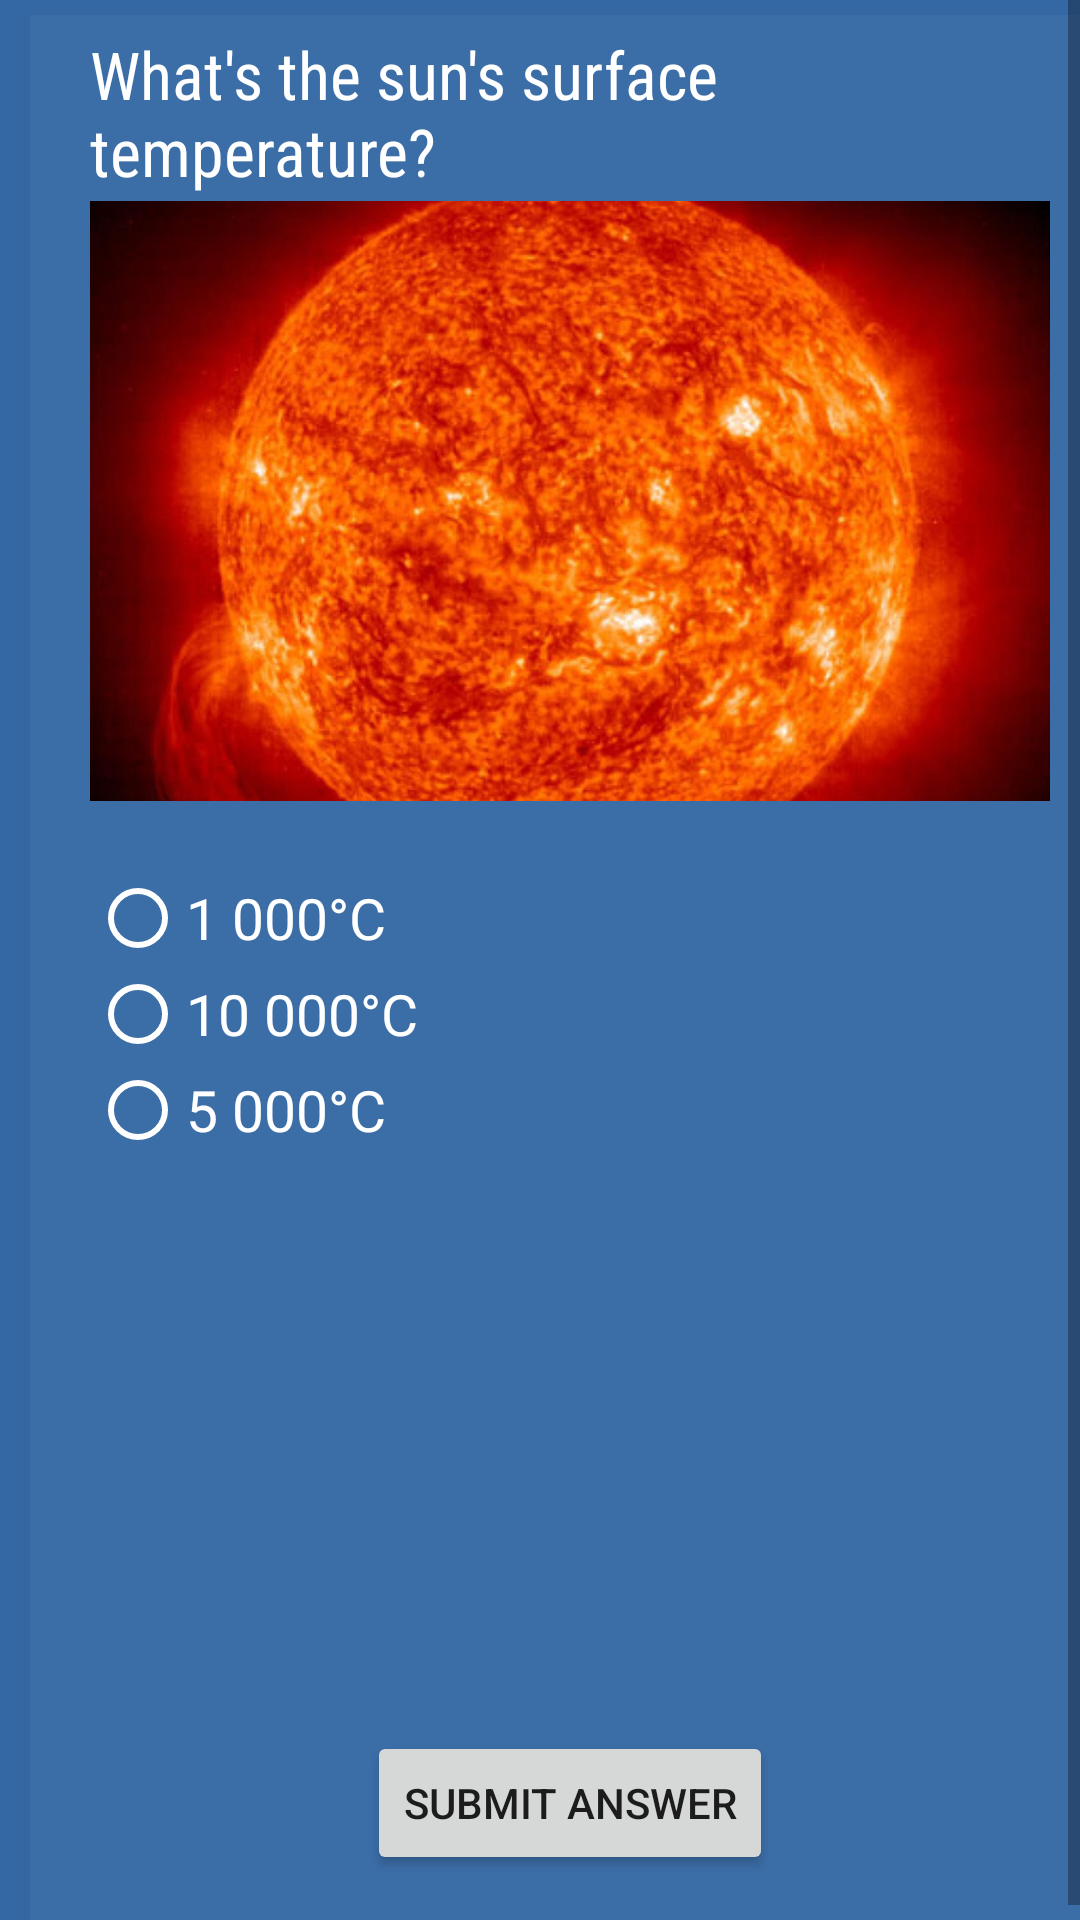

Here is an Android app screen rendered from its layout file. Give the layout XML and the strings, colors and styles it references.
<!-- AndroidManifest.xml: application theme AppTheme -->
<!-- res/layout/question1.xml -->
<?xml version="1.0" encoding="utf-8"?>

<ScrollView xmlns:android="http://schemas.android.com/apk/res/android"
    xmlns:app="http://schemas.android.com/apk/res-auto"
    xmlns:tools="http://schemas.android.com/tools"
    android:layout_width="match_parent"
    android:layout_height="match_parent"
    android:background="#3468a4"
    android:fillViewport="true"
    tools:context="com.example.android.quizapp.question1">

    <LinearLayout
        android:layout_width="match_parent"
        android:layout_height="wrap_content"
        android:layout_marginLeft="10dp"
        android:layout_marginRight="10dp"
        android:layout_marginTop="5dp"
        android:background="#09ffffff"
        android:orientation="vertical"
        android:paddingLeft="20dp"
        android:paddingRight="20dp">

        <TextView
            android:id="@+id/text"
            android:layout_width="wrap_content"
            android:layout_height="wrap_content"
            android:fontFamily="sans-serif-condensed"
            android:paddingBottom="2dp"
            android:paddingTop="5dp"
            android:text="@string/question1"
            android:textColor="#fff"
            android:textSize="22sp" />

        <ImageView
            android:layout_width="wrap_content"
            android:layout_height="200dp"
            android:scaleType="centerCrop"
            android:src="@drawable/sun" />

        <TextView
            android:id="@+id/answer"
            android:layout_width="match_parent"
            android:layout_height="wrap_content"
            android:fontFamily="sans-serif-smallcaps"
            android:textColor="#fff"
            android:textSize="19sp" />

        <RadioGroup
            android:id="@+id/radiogroup"
            android:layout_width="match_parent"
            android:layout_height="wrap_content"

            android:layout_marginBottom="15dp">

            <RadioButton
                android:id="@+id/q1a1"
                android:layout_width="match_parent"
                android:layout_height="wrap_content"
                android:buttonTint="#fff"
                android:fontFamily="sans-serif"
                android:text="@string/q1a1"
                android:textColor="#fff"
                android:textSize="19sp" />

            <RadioButton
                android:id="@+id/q1a2"
                android:layout_width="match_parent"
                android:layout_height="wrap_content"
                android:buttonTint="#fff"
                android:fontFamily="sans-serif"
                android:text="@string/q1a2"
                android:textColor="#fff"
                android:textSize="19sp" />

            <RadioButton
                android:id="@+id/q1a3"
                android:layout_width="match_parent"
                android:layout_height="wrap_content"
                android:buttonTint="#fff"
                android:fontFamily="sans-serif"
                android:text="@string/q1a3"
                android:textColor="#fff"
                android:textSize="19sp" />
        </RadioGroup>

        <RelativeLayout
            android:layout_width="match_parent"
            android:layout_height="match_parent">

            <Button
                android:id="@+id/button"
                android:layout_width="wrap_content"
                android:layout_height="wrap_content"
                android:layout_alignParentBottom="true"
                android:layout_centerInParent="true"
                android:layout_gravity="center_horizontal"
                android:layout_marginBottom="20dp"
                android:onClick="submit"
                android:text="@string/submit" />
        </RelativeLayout>
    </LinearLayout>

</ScrollView>
<!-- resources referenced by this layout -->
<resources>
  <!-- drawable sun: jpg bitmap (drawable, 177218 bytes) -->
  <string name="q1a1">1 000°C</string>
  <string name="q1a2">10 000°C</string>
  <string name="q1a3">5 000°C</string>
  <string name="question1">What\'s the sun\'s surface temperature?</string>
  <string name="submit">Submit answer</string>
  <style name="AppTheme" parent="Theme.AppCompat.Light.DarkActionBar">
          
          <item name="colorPrimary">#3468a4</item>
          <item name="colorPrimaryDark">#fff</item>
          <item name="colorAccent">#fff</item>
  
  
      </style>
</resources>
